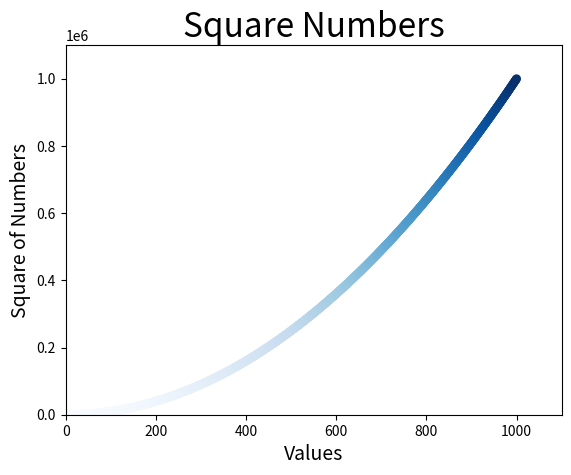

The matplotlib source for this figure:
#!/usr/bin/env python
# coding=utf-8
'''
[redacted]
Date         : 2021-09-30 21:26:14
LastEditTime : 2021-09-30 22:01:44
[redacted]
Description  : scatter_squares
FilePath     : \chapter_11_generate_date\scatter_squares.py
self_motto   : 倘若自己都不为自己活出自己的人生，那还有谁会为自己而活呢。
'''

import matplotlib.pyplot as plt

x_values = list(range(1, 1001))
y_values = [x**2 for x in x_values]
plt.scatter(x_values, y_values, c= y_values, cmap = plt.cm.Blues, edgecolor = 'none',s=40)

# 设置图表标题并给坐标轴加上标签
plt.title('Square Numbers', fontsize=24)
plt.xlabel('Values', fontsize=14)
plt.ylabel('Square of Numbers', fontsize=14)

# 设置刻度标记的大小
# plt.tick_params(axis='both', which='major', labelsize=14)

# 设置每个坐标轴的取值范围
plt.axis([0, 1100, 0, 1100000])
plt.show()
